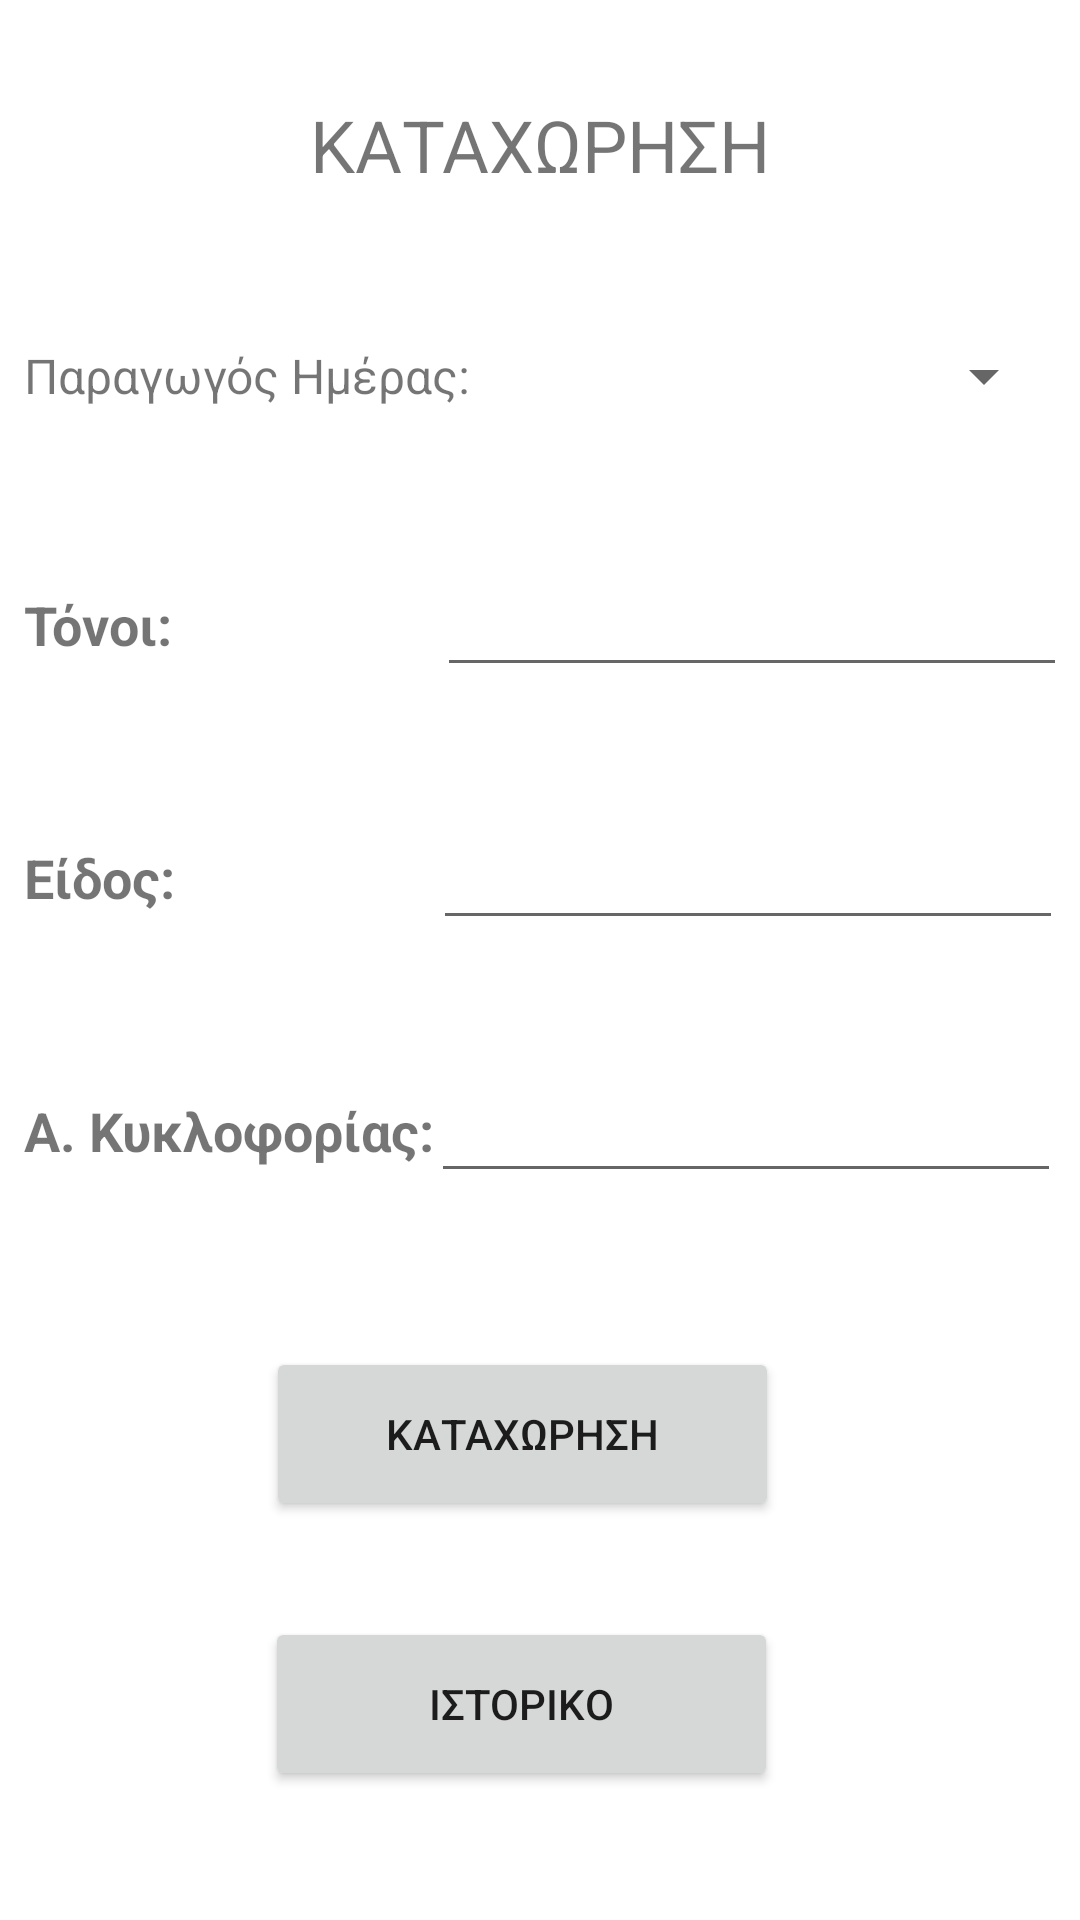

Reconstruct the res/layout file that produces this screen, plus the resources it refers to.
<!-- AndroidManifest.xml: application theme Theme.SilageManager -->
<!-- res/layout/activity_main.xml -->
<?xml version="1.0" encoding="utf-8"?>
<androidx.constraintlayout.widget.ConstraintLayout xmlns:android="http://schemas.android.com/apk/res/android"
    xmlns:app="http://schemas.android.com/apk/res-auto"
    xmlns:tools="http://schemas.android.com/tools"
    android:layout_width="match_parent"
    android:layout_height="match_parent"
    tools:context=".MainActivity">

    <TextView
        android:id="@+id/textView4"
        android:layout_width="wrap_content"
        android:layout_height="wrap_content"
        android:layout_marginStart="32dp"
        android:layout_marginTop="32dp"
        android:layout_marginEnd="32dp"
        android:text="ΚΑΤΑΧΩΡΗΣΗ"
        android:textSize="24sp"
        app:layout_constraintEnd_toEndOf="parent"
        app:layout_constraintStart_toStartOf="parent"
        app:layout_constraintTop_toTopOf="parent" />

    <Spinner
        android:id="@+id/spinner"
        android:layout_width="match_parent"
        android:layout_height="wrap_content"
        android:layout_marginStart="165dp"
        android:layout_marginEnd="8dp"
        app:layout_constraintBottom_toBottomOf="@+id/textView6"
        app:layout_constraintEnd_toEndOf="parent"
        app:layout_constraintStart_toEndOf="@+id/textView6"
        app:layout_constraintTop_toTopOf="@+id/textView6" />

    <TextView
        android:id="@+id/textView6"
        android:layout_width="wrap_content"
        android:layout_height="wrap_content"
        android:layout_marginStart="8dp"
        android:layout_marginTop="50dp"
        android:text="Παραγωγός Ημέρας:"
        android:textSize="16sp"
        app:layout_constraintStart_toStartOf="parent"
        app:layout_constraintTop_toBottomOf="@+id/textView4" />

    <TextView
        android:id="@+id/textView7"
        android:layout_width="wrap_content"
        android:layout_height="wrap_content"
        android:layout_marginStart="8dp"
        android:layout_marginTop="60dp"
        android:text="Τόνοι:"
        android:textSize="18sp"
        android:textStyle="bold"
        app:layout_constraintStart_toStartOf="parent"
        app:layout_constraintTop_toBottomOf="@+id/textView6" />

    <TextView
        android:id="@+id/textView8"
        android:layout_width="wrap_content"
        android:layout_height="wrap_content"
        android:layout_marginStart="8dp"
        android:layout_marginTop="60dp"
        android:text="Είδος:"
        android:textSize="18sp"
        android:textStyle="bold"
        app:layout_constraintStart_toStartOf="parent"
        app:layout_constraintTop_toBottomOf="@+id/textView7" />

    <TextView
        android:id="@+id/textView9"
        android:layout_width="wrap_content"
        android:layout_height="wrap_content"
        android:layout_marginStart="8dp"
        android:layout_marginTop="60dp"
        android:text="Α. Κυκλοφορίας:"
        android:textSize="18sp"
        android:textStyle="bold"
        app:layout_constraintStart_toStartOf="parent"
        app:layout_constraintTop_toBottomOf="@+id/textView8" />

    <EditText
        android:id="@+id/tonoi_txt"
        android:layout_width="wrap_content"
        android:layout_height="wrap_content"
        android:layout_marginStart="100dp"
        android:layout_marginEnd="16dp"
        android:ems="10"
        android:inputType="textPersonName"
        app:layout_constraintBottom_toBottomOf="@+id/textView7"
        app:layout_constraintEnd_toEndOf="parent"
        app:layout_constraintStart_toEndOf="@+id/textView7"
        app:layout_constraintTop_toTopOf="@+id/textView7" />

    <EditText
        android:id="@+id/eidos_txt"
        android:layout_width="wrap_content"
        android:layout_height="wrap_content"
        android:layout_marginStart="96dp"
        android:layout_marginEnd="16dp"
        android:ems="10"
        android:inputType="textPersonName"
        app:layout_constraintBottom_toBottomOf="@+id/textView8"
        app:layout_constraintEnd_toEndOf="parent"
        app:layout_constraintStart_toEndOf="@+id/textView8"
        app:layout_constraintTop_toTopOf="@+id/textView8" />

    <EditText
        android:id="@+id/ar_kikloforias_txt"
        android:layout_width="wrap_content"
        android:layout_height="wrap_content"
        android:layout_marginStart="8dp"
        android:layout_marginEnd="16dp"
        android:ems="10"
        android:inputType="textPersonName"
        app:layout_constraintBottom_toBottomOf="@+id/textView9"
        app:layout_constraintEnd_toEndOf="parent"
        app:layout_constraintStart_toEndOf="@+id/textView9"
        app:layout_constraintTop_toTopOf="@+id/textView9" />

    <Button
        android:id="@+id/insert_btn"
        android:layout_width="171dp"
        android:layout_height="58dp"
        android:layout_marginStart="8dp"
        android:layout_marginTop="60dp"
        android:layout_marginEnd="8dp"
        android:text="ΚΑΤΑΧΩΡΗΣΗ"
        app:layout_constraintEnd_toEndOf="parent"
        app:layout_constraintHorizontal_bias="0.466"
        app:layout_constraintStart_toStartOf="parent"
        app:layout_constraintTop_toBottomOf="@+id/textView9" />

    <Button
        android:id="@+id/view_btn"
        android:layout_width="171dp"
        android:layout_height="58dp"
        android:layout_marginStart="8dp"
        android:layout_marginTop="32dp"
        android:layout_marginEnd="8dp"
        android:text="ΙΣΤΟΡΙΚΟ"
        app:layout_constraintEnd_toEndOf="parent"
        app:layout_constraintHorizontal_bias="0.464"
        app:layout_constraintStart_toStartOf="parent"
        app:layout_constraintTop_toBottomOf="@+id/insert_btn" />


</androidx.constraintlayout.widget.ConstraintLayout>
<!-- resources referenced by this layout -->
<resources>
  <style name="Theme.SilageManager" parent="Theme.MaterialComponents.DayNight.DarkActionBar">
          
          <item name="colorPrimary">@color/purple_500</item>
          <item name="colorPrimaryVariant">@color/purple_700</item>
          <item name="colorOnPrimary">@color/white</item>
          
          <item name="colorSecondary">@color/teal_200</item>
          <item name="colorSecondaryVariant">@color/teal_700</item>
          <item name="colorOnSecondary">@color/black</item>
          
          <item name="android:statusBarColor">?attr/colorPrimaryVariant</item>
          
      </style>
  <color name="purple_500">#2E6831</color>
  <color name="purple_700">#265729</color>
  <color name="white">#FFFFFFFF</color>
  <color name="teal_200">#FF03DAC5</color>
  <color name="teal_700">#FF018786</color>
  <color name="black">#FF000000</color>
</resources>
